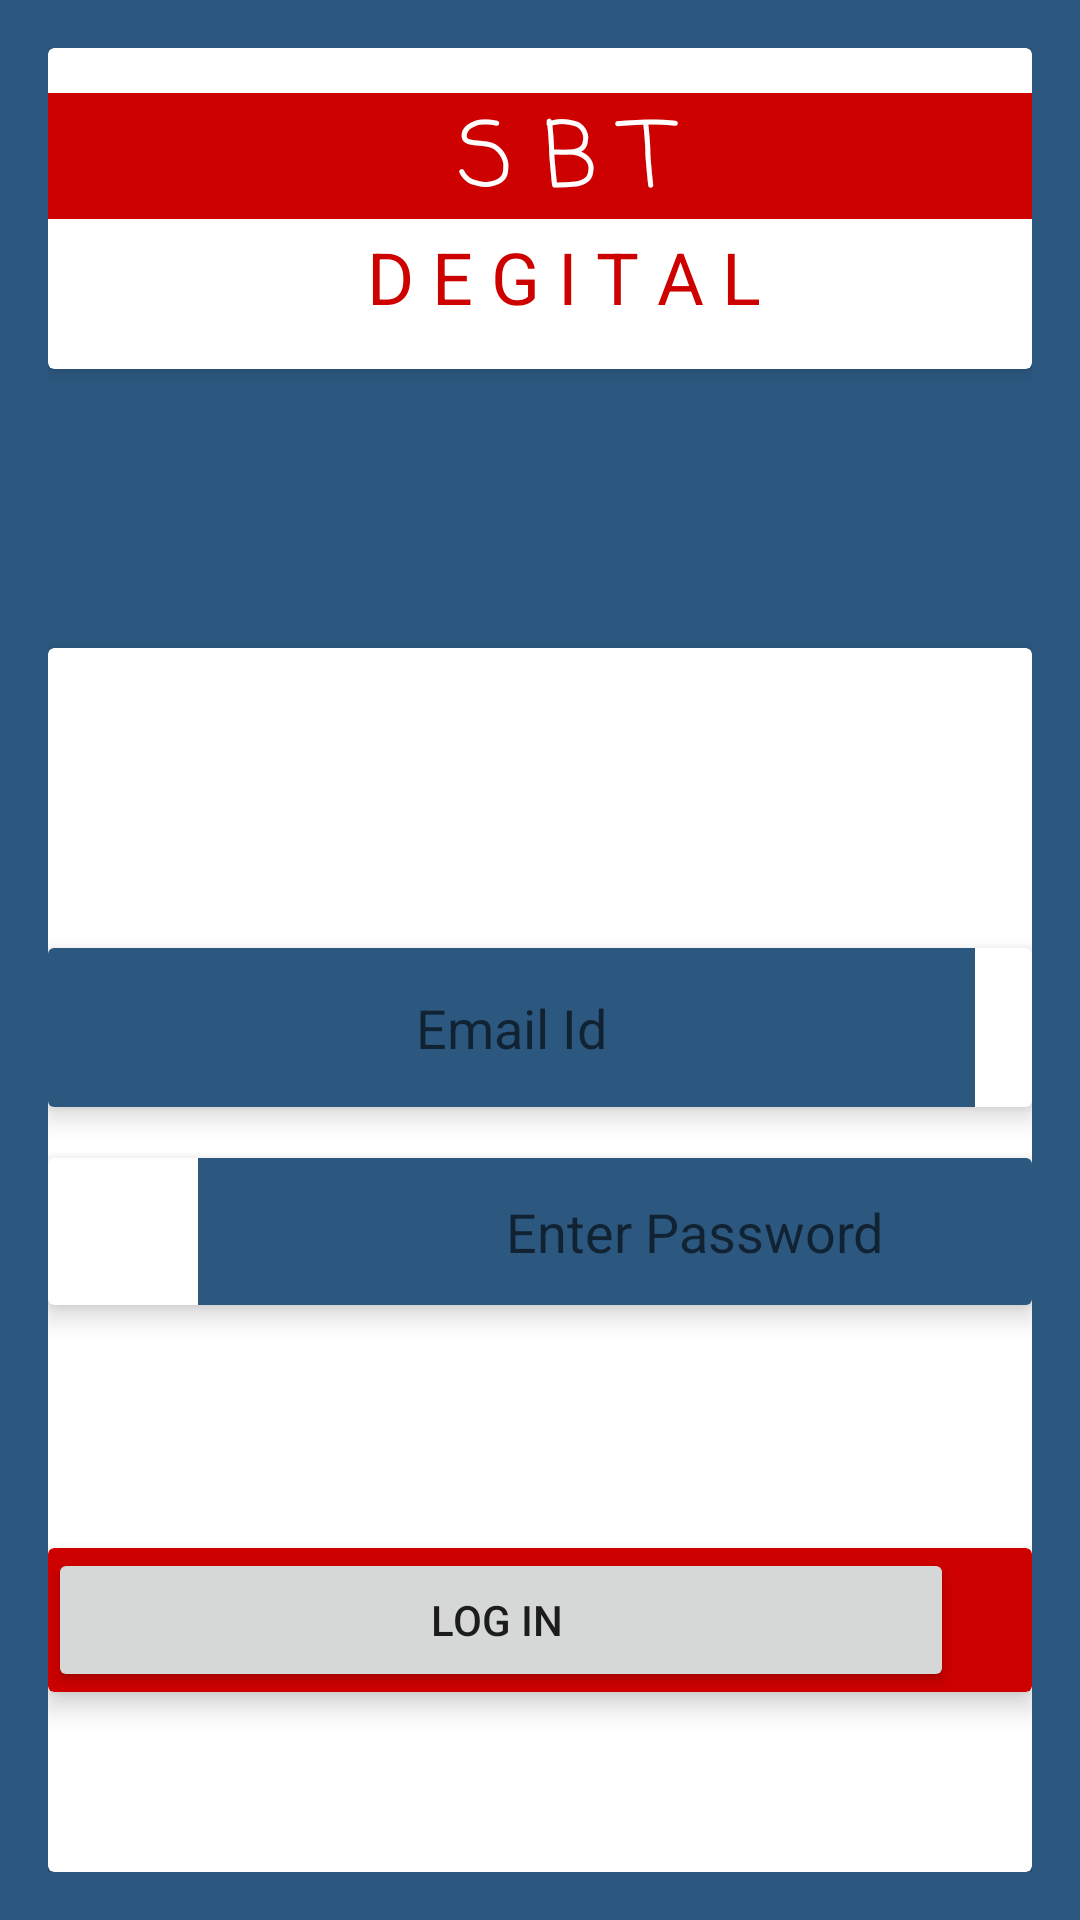

The Android layout XML behind this screen, and the referenced resources:
<!-- AndroidManifest.xml: application theme AppTheme -->
<!-- res/layout/content_main.xml -->
<?xml version="1.0" encoding="utf-8"?>
<RelativeLayout xmlns:android="http://schemas.android.com/apk/res/android"
    xmlns:app="http://schemas.android.com/apk/res-auto"
    xmlns:tools="http://schemas.android.com/tools"
    android:id="@+id/activity_main"
    android:layout_width="match_parent"
    android:layout_height="match_parent"
    android:background="#2c5880"
    android:paddingLeft="16dp"
    android:paddingTop="16dp"
    android:paddingRight="16dp"
    android:paddingBottom="16dp"
    tools:context="com.example.shiva.try1.login">

    <android.support.v7.widget.CardView
        android:layout_width="376dp"
        android:layout_height="107dp"
        app:cardElevation="4dp">

        <TextView
            android:id="@+id/textView2"
            android:layout_width="344dp"
            android:layout_height="42dp"
            android:layout_marginTop="15dp"
            android:background="#cc0100"
            android:text="S B T"

            android:textAlignment="center"
            android:textColor="@android:color/white"
            android:textSize="30sp"
            app:fontFamily="casual" />

        <TextView
            android:id="@+id/textView7"
            android:layout_width="344dp"
            android:layout_height="36dp"
            android:layout_marginTop="60dp"
            android:text="D E G I T A L"
            android:textAlignment="center"
            android:textColor="#cc0100"
            android:textSize="24sp" />
    </android.support.v7.widget.CardView>

    <android.support.v7.widget.CardView
        android:layout_width="381dp"
        android:layout_height="440dp"
        android:layout_marginTop="200dp"
        app:cardBackgroundColor="@android:color/white"
        app:cardElevation="4dp">

        <android.support.v7.widget.CardView
            android:layout_width="match_parent"
            android:layout_height="53dp"
            android:layout_marginTop="100dp"
            app:cardElevation="5dp">

            <EditText
                android:id="@+id/editEmail"
                android:layout_width="309dp"
                android:layout_height="match_parent"
                android:layout_marginLeft="0dp"
                android:layout_marginTop="0dp"
                android:background="#2c5880"
                android:ems="10"
                android:gravity="center"
                android:hint="Email Id"
                android:inputType="textEmailAddress"
                android:textColor="@android:color/white" />
        </android.support.v7.widget.CardView>

        <android.support.v7.widget.CardView
            android:layout_width="match_parent"
            android:layout_height="wrap_content"
            android:layout_marginTop="300dp"
            app:cardBackgroundColor="#cc0100"
            app:cardElevation="5dp">

            <Button
                android:id="@+id/buttonLogin"
                android:layout_width="302dp"
                android:layout_height="wrap_content"
                android:layout_marginTop="0dp"
                android:text="Log IN " />
        </android.support.v7.widget.CardView>

        <Button
            android:id="@+id/buttonRegister"
            android:layout_width="fill_parent"
            android:layout_height="wrap_content"
            android:layout_marginTop="20dp"
            android:text="NOT A USER? | SIGN UP"
            android:visibility="gone" />

        <android.support.v7.widget.CardView
            android:layout_width="match_parent"
            android:layout_height="wrap_content"
            android:layout_marginTop="170dp"
            app:cardElevation="5dp">

            <EditText
                android:id="@+id/editPassword"
                android:layout_width="331dp"
                android:layout_height="49dp"
                android:layout_marginLeft="50dp"
                android:layout_marginTop="0dp"
                android:background="#2c5880"
                android:ems="10"
                android:gravity="center"
                android:hint="Enter Password"
                android:inputType="textPassword"
                android:textColor="@android:color/white" />
        </android.support.v7.widget.CardView>

    </android.support.v7.widget.CardView>

</RelativeLayout>
<!-- resources referenced by this layout -->
<resources>
  <style name="AppTheme" parent="Theme.AppCompat.Light.DarkActionBar">
          <item name="colorPrimary">@color/black</item>
          <item name="colorPrimaryDark">@color/black</item>
          <item name="colorAccent">@color/black_overlay</item>
      </style>
  <color name="black">#000</color>
  <color name="black_overlay">#66000000</color>
</resources>
